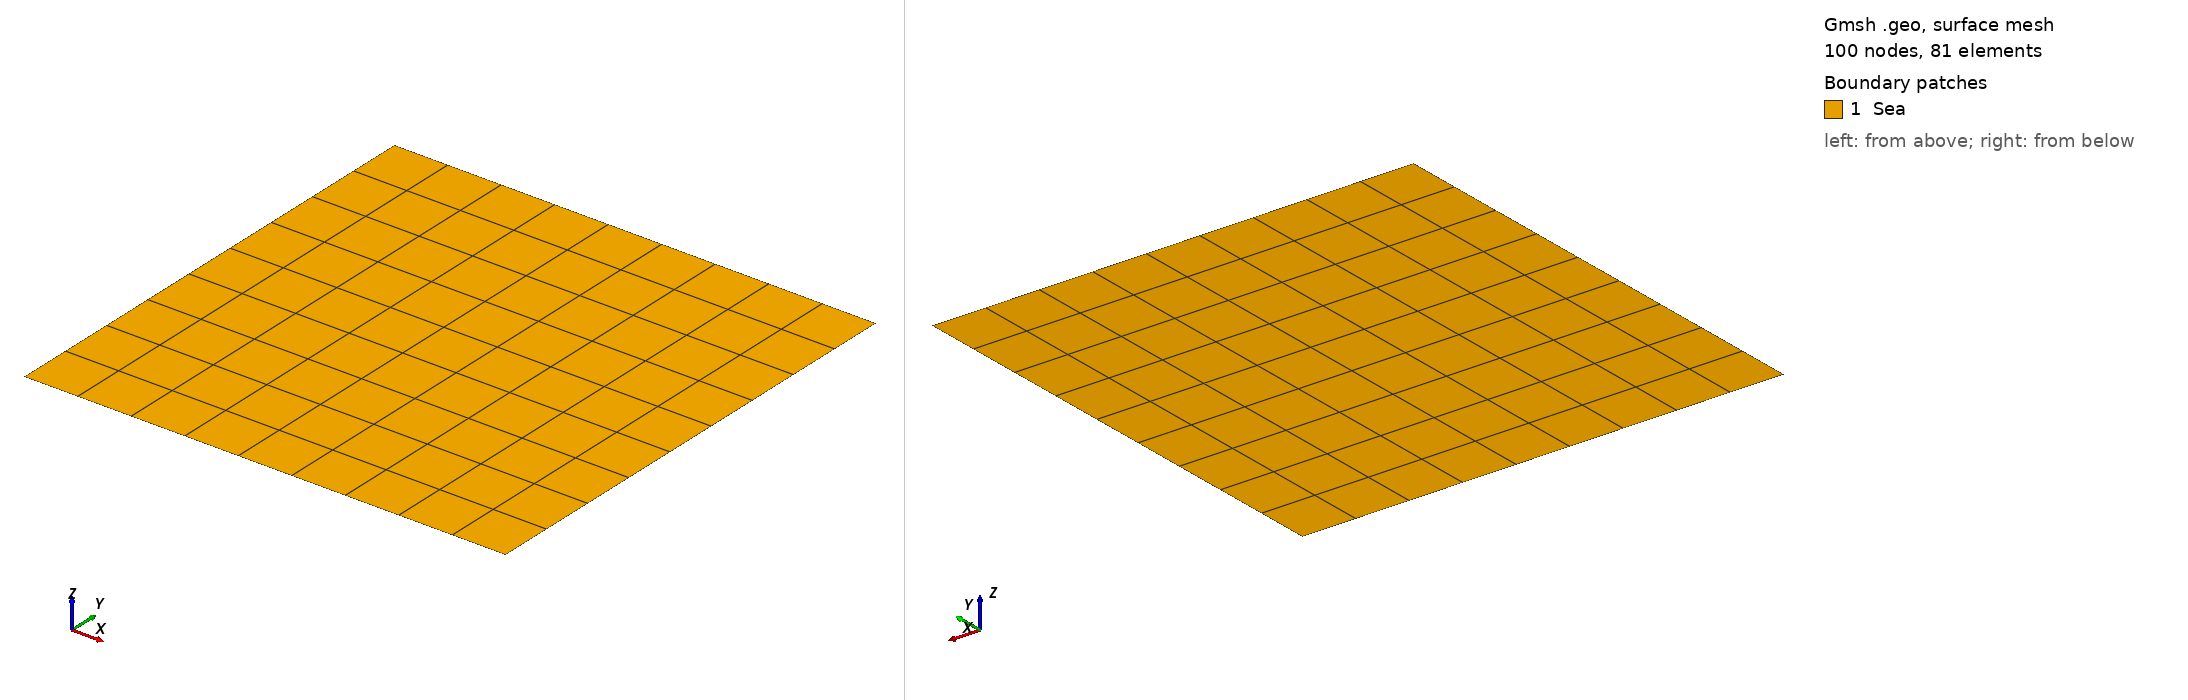

Gmsh geometry script, surface-meshed: 100 nodes, 81 surface elements. Boundary patches (legend numbers): 1 Sea. Left view from above one corner, right view from below the opposite corner. Legend entries are the model's physical surfaces. The drawing asked Gmsh for element sizes between 1% and 20% of the model's largest extent; the script's own settings can give other sizes.

=== structured_square.geo (drawn) ===
//+
SetFactory("OpenCASCADE");
R = 10;
Z = 10;

NR = 10;
NZ = 10;

Point(1) = {0, 0, 0, 1.0};
//+
Point(2) = {R, 0, 0, 1.0};
//+
Point(3) = {R, Z, 0, 1.0};
//+
Point(4) = {0, Z, 0, 1.0};
//+
Line(1) = {1, 2};
//+
Line(2) = {2, 3};
//+
Line(3) = {3, 4};
//+
Line(4) = {4, 1};
//+
Curve Loop(1) = {3, 4, 1, 2};
//+
Plane Surface(1) = {1};
//+
Transfinite Curve {3, 1} = NR Using Progression 1;
//+
Transfinite Curve {4, 2} = NZ Using Progression 1;
//+
Transfinite Surface {1};
//+
Recombine Surface {1};
//+
Physical Curve("down", 1) = {1};
//+
Physical Curve("top", 2) = {3};
//+
Physical Curve("left", 3) = {4};
//+
Physical Curve("right", 4) = {2};
//+
Physical Surface("Sea", 5) = {1};
